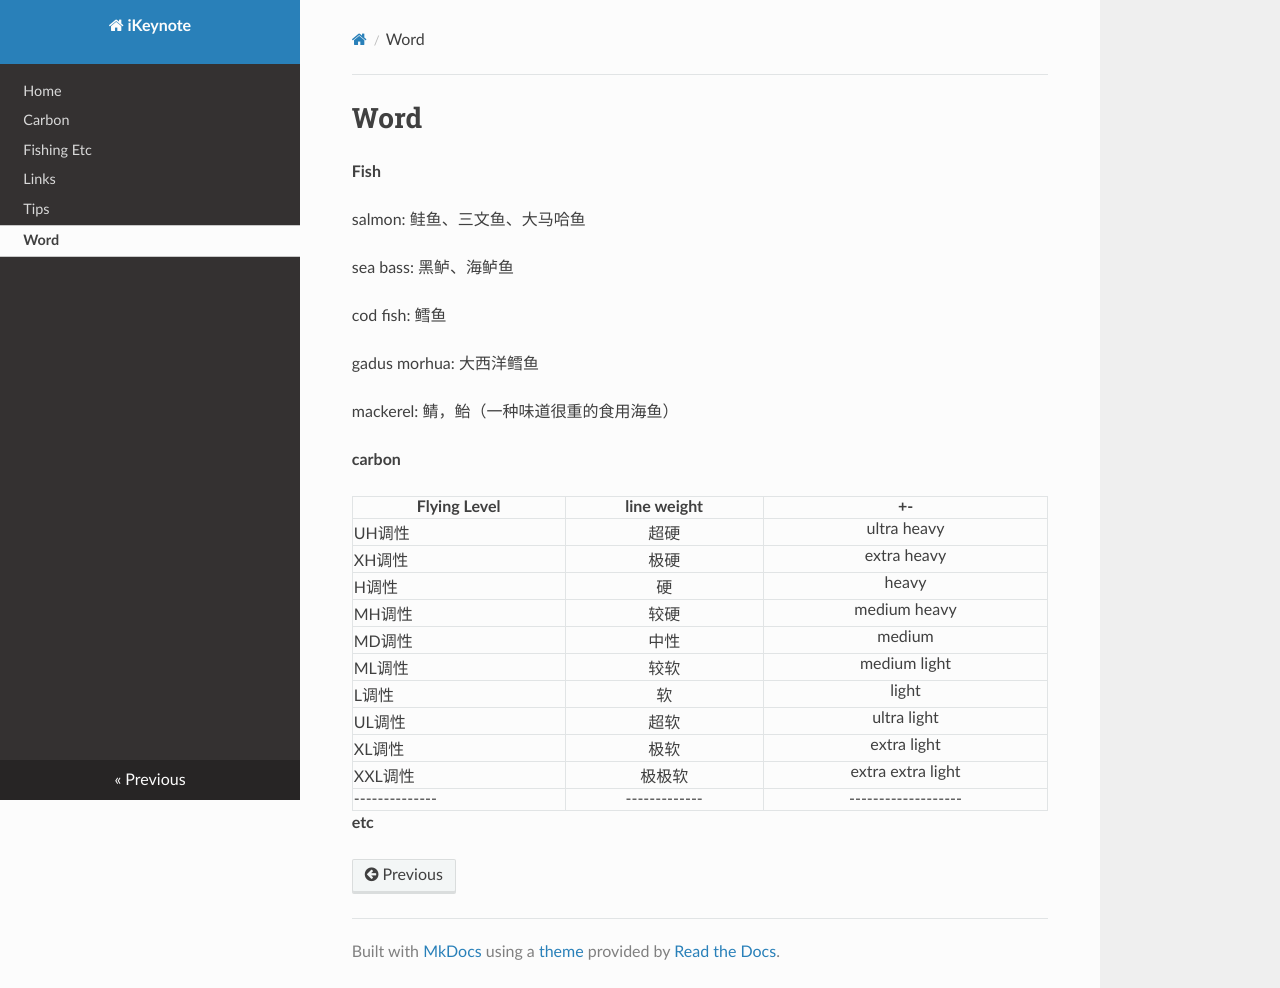

repository: ikeynote/ikeynote.github.io · page: word/index.html · generator: mkdocs

---
layout: default
title: Word
nav_order: 4
---

# Word #

**Fish**

salmon: 鲑鱼、三文鱼、大马哈鱼

sea bass: 黑鲈、海鲈鱼

cod fish: 鳕鱼

gadus morhua: 大西洋鳕鱼

mackerel: 鲭，鲐（一种味道很重的食用海鱼）


**carbon**

| Flying Level | line weight |         +-        |
|--------------|:-----------:|:-----------------:|
| UH调性       |     超硬    |    ultra  heavy   |
| XH调性       |     极硬    |    extra  heavy   |
| H调性        |      硬     |       heavy       |
| MH调性       |     较硬    |    medium heavy   |
| MD调性       |     中性    |       medium      |
| ML调性       |     较软    |   medium  light   |
| L调性        |      软     |       light       |
| UL调性       |     超软    |    ultra  light   |
| XL调性       |     极软    |    extra  light   |
| XXL调性      |    极极软   | extra extra light |
|--------------|-------------|-------------------|


**etc**
